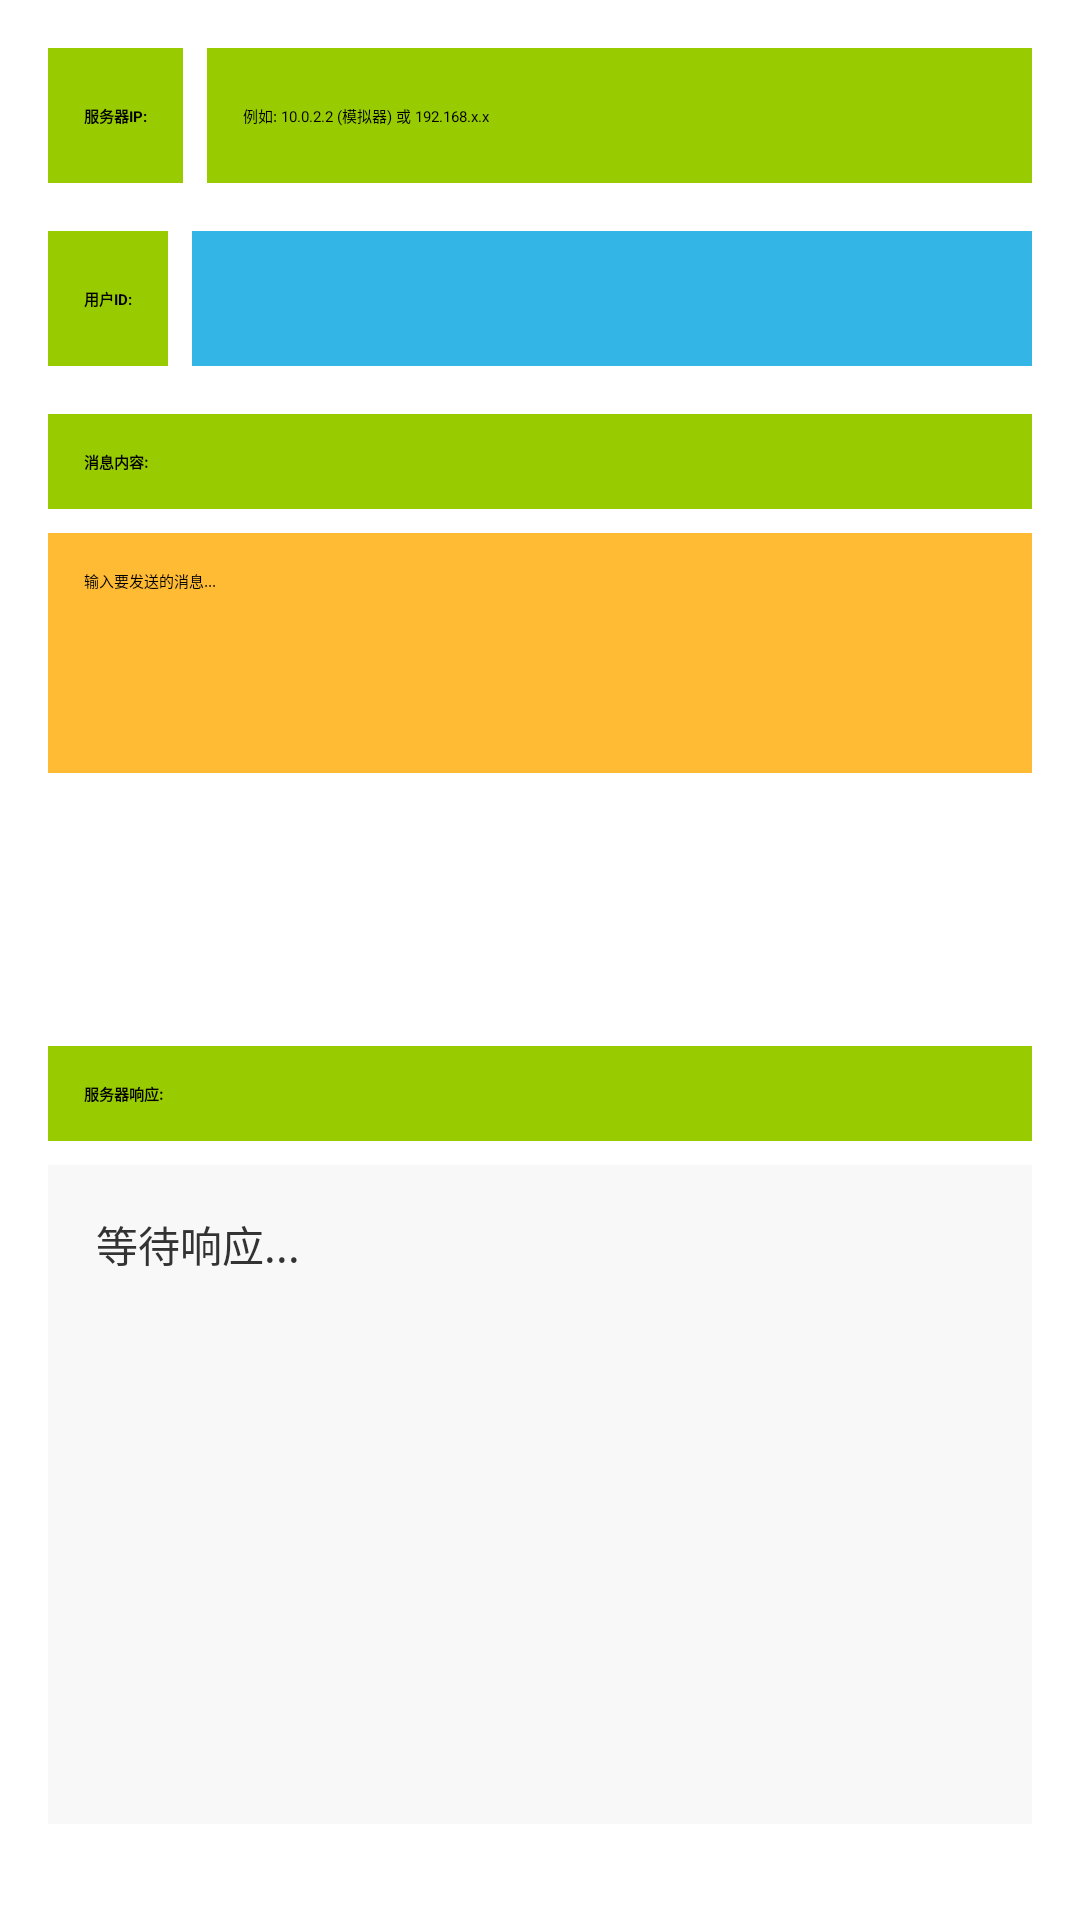

Produce the Android XML layout that renders to this screen, including the resource entries it uses.
<!-- AndroidManifest.xml: application theme Theme.Main -->
<!-- res/layout/activity_main_pb.xml -->
<?xml version="1.0" encoding="utf-8"?>
<androidx.constraintlayout.widget.ConstraintLayout xmlns:android="http://schemas.android.com/apk/res/android"
    xmlns:app="http://schemas.android.com/apk/res-auto"
    android:layout_width="match_parent"
    android:layout_height="match_parent"
    android:padding="16dp"
    android:paddingTop="30dp"
    android:background="@android:color/white">

    
    <TextView
        android:id="@+id/tv_server_ip_label"
        android:layout_width="wrap_content"
        android:layout_height="45dp"
        android:text="服务器IP:"
        android:textColor="@android:color/black"
        android:background="@android:color/holo_green_light"
        android:padding="12dp"
        android:textStyle="bold"
        android:gravity="center_vertical"
        app:layout_constraintTop_toTopOf="parent"
        app:layout_constraintStart_toStartOf="parent" />

    <EditText
        android:id="@+id/et_server_ip"
        android:layout_width="0dp"
        android:layout_height="45dp"
        android:hint="例如: 10.0.2.2 (模拟器) 或 192.168.x.x"
        android:textColor="@android:color/black"
        android:background="@android:color/holo_green_light"
        android:padding="12dp"
        android:gravity="center_vertical"
        android:layout_marginStart="8dp"
        app:layout_constraintTop_toTopOf="parent"
        app:layout_constraintStart_toEndOf="@id/tv_server_ip_label"
        app:layout_constraintEnd_toEndOf="parent" />

    
    <TextView
        android:id="@+id/tv_user_id_label"
        android:layout_width="wrap_content"
        android:layout_height="45dp"
        android:text="用户ID:"
        android:textColor="@android:color/black"
        android:background="@android:color/holo_green_light"
        android:padding="12dp"
        android:textStyle="bold"
        android:gravity="center_vertical"
        app:layout_constraintTop_toBottomOf="@id/tv_server_ip_label"
        app:layout_constraintStart_toStartOf="parent"
        android:layout_marginTop="16dp" />

    <EditText
        android:id="@+id/et_user_id"
        android:layout_width="0dp"
        android:layout_height="45dp"
        android:inputType="number"
        android:textColor="@android:color/black"
        android:background="@android:color/holo_blue_light"
        android:padding="12dp"
        android:gravity="center_vertical"
        android:layout_marginStart="8dp"
        app:layout_constraintTop_toBottomOf="@id/et_server_ip"
        app:layout_constraintStart_toEndOf="@id/tv_user_id_label"
        app:layout_constraintEnd_toEndOf="parent"
        android:layout_marginTop="16dp" />

    
    <TextView
        android:id="@+id/tv_message_label"
        android:layout_width="0dp"
        android:layout_height="wrap_content"
        android:text="消息内容:"
        android:textColor="@android:color/black"
        android:background="@android:color/holo_green_light"
        android:padding="12dp"
        android:textStyle="bold"
        app:layout_constraintTop_toBottomOf="@id/tv_user_id_label"
        app:layout_constraintStart_toStartOf="parent"
        app:layout_constraintEnd_toEndOf="parent"
        android:layout_marginTop="16dp" />

    
    <EditText
        android:id="@+id/et_message"
        android:layout_width="0dp"
        android:layout_height="80dp"
        android:hint="输入要发送的消息..."
        android:background="@android:color/holo_orange_light"
        android:padding="12dp"
        android:gravity="top"
        android:textColor="@android:color/black"
        android:minLines="3"
        android:maxLines="4"
        app:layout_constraintTop_toBottomOf="@id/tv_message_label"
        app:layout_constraintStart_toStartOf="parent"
        app:layout_constraintEnd_toEndOf="parent"
        android:layout_marginTop="8dp" />

    
    <Button
        android:id="@+id/btn_send"
        android:layout_width="0dp"
        android:layout_height="55dp"
        android:text="发送消息"
        android:textSize="18sp"
        android:textStyle="bold"
        android:backgroundTint="@android:color/holo_purple"
        android:textColor="@android:color/white"
        app:layout_constraintTop_toBottomOf="@id/et_message"
        app:layout_constraintStart_toStartOf="parent"
        app:layout_constraintEnd_toEndOf="parent"
        android:layout_marginTop="16dp" />

    
    <TextView
        android:id="@+id/tv_response_label"
        android:layout_width="0dp"
        android:layout_height="wrap_content"
        android:text="服务器响应:"
        android:textColor="@android:color/black"
        android:background="@android:color/holo_green_light"
        android:padding="12dp"
        android:textStyle="bold"
        app:layout_constraintTop_toBottomOf="@id/btn_send"
        app:layout_constraintStart_toStartOf="parent"
        app:layout_constraintEnd_toEndOf="parent"
        android:layout_marginTop="20dp" />

    
    <TextView
        android:id="@+id/tv_response"
        android:layout_width="0dp"
        android:layout_height="0dp"
        android:background="#f8f8f8"
        android:padding="16dp"
        android:text="等待响应..."
        android:textColor="#333333"
        android:textSize="14sp"
        android:gravity="top"
        android:minLines="10"
        android:scrollbars="vertical"
        android:isScrollContainer="true"
        app:layout_constraintTop_toBottomOf="@id/tv_response_label"
        app:layout_constraintStart_toStartOf="parent"
        app:layout_constraintEnd_toEndOf="parent"
        app:layout_constraintBottom_toBottomOf="parent"
        android:layout_marginTop="8dp"
        android:layout_marginBottom="16dp" />

</androidx.constraintlayout.widget.ConstraintLayout>
<!-- resources referenced by this layout -->
<resources>

</resources>
